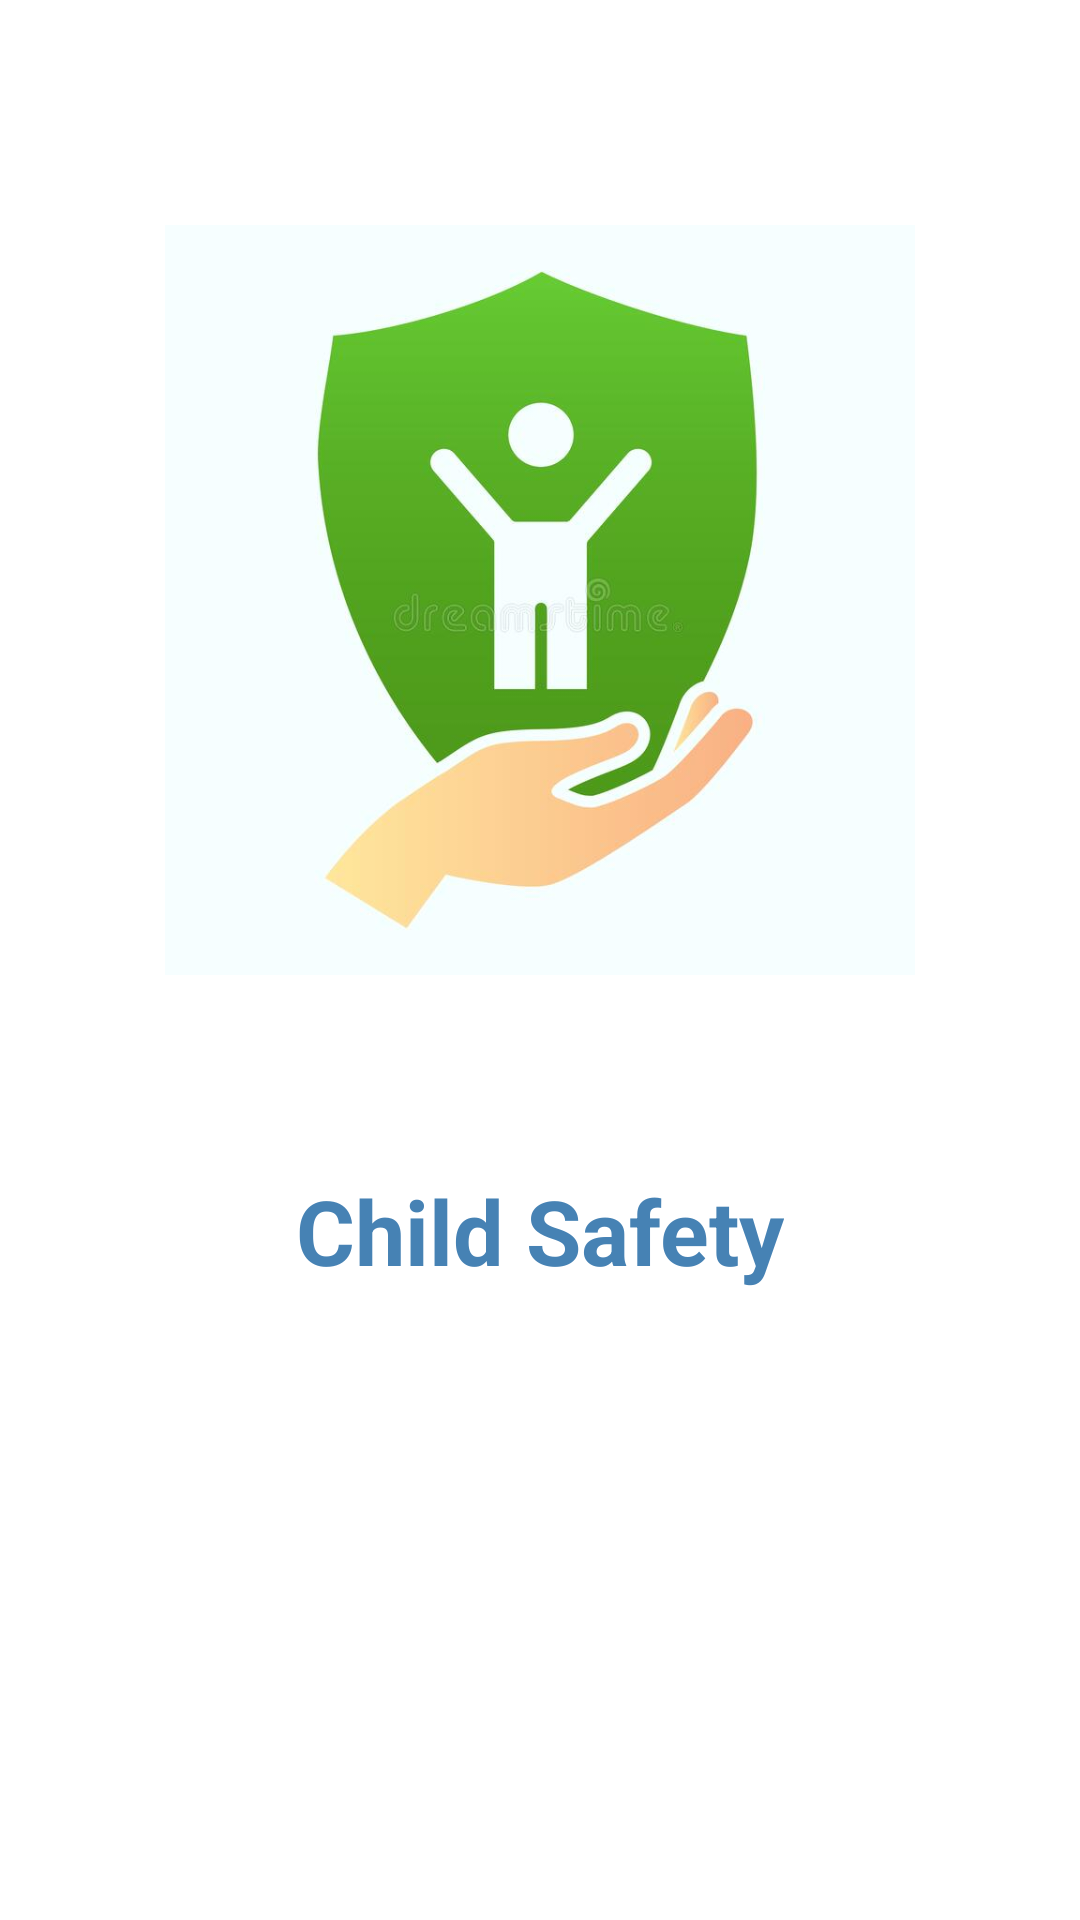

Android layout source for this screen:
<!-- AndroidManifest.xml: application theme Theme.ChildSafetyApp -->
<!-- res/layout/activity_main2.xml -->
<?xml version="1.0" encoding="utf-8"?>
<androidx.constraintlayout.widget.ConstraintLayout xmlns:android="http://schemas.android.com/apk/res/android"
    xmlns:app="http://schemas.android.com/apk/res-auto"
    xmlns:tools="http://schemas.android.com/tools"
    android:layout_width="match_parent"
    android:layout_height="match_parent"
    tools:context=".MainActivity">

    <ImageView
        android:id="@+id/ic_sca"
        android:layout_width="250dp"
        android:layout_height="300dp"
        android:layout_centerHorizontal="true"
        android:layout_marginTop="50dp"
        android:src="@drawable/child_protection"
        app:layout_constraintEnd_toEndOf="parent"
        app:layout_constraintStart_toStartOf="parent"
        app:layout_constraintTop_toTopOf="parent" />

    <Button
        android:id="@+id/btn_onlog"
        android:layout_width="250dp"
        android:layout_height="50dp"
        android:layout_marginTop="30dp"
        android:background="@drawable/green_button"
        android:text="Sign in"
        android:textColor="#ffffff"
        app:backgroundTint="@color/steal_blue"
        app:layout_constraintEnd_toEndOf="@+id/textView2"
        app:layout_constraintHorizontal_bias="0.503"
        app:layout_constraintStart_toStartOf="@+id/textView2"
        app:layout_constraintTop_toBottomOf="@+id/textView2" />

    <TextView
        android:id="@+id/textView2"
        android:layout_width="wrap_content"
        android:layout_height="wrap_content"
        android:layout_marginTop="40dp"
        android:text="@string/child_safety"
        android:textColor="@color/steal_blue"
        android:textSize="30sp"
        android:textStyle="bold"
        app:layout_constraintEnd_toEndOf="@+id/ic_sca"
        app:layout_constraintStart_toStartOf="@+id/ic_sca"
        app:layout_constraintTop_toBottomOf="@+id/ic_sca" />

</androidx.constraintlayout.widget.ConstraintLayout>
<!-- resources referenced by this layout -->
<resources>
  <color name="steal_blue">#4682b4</color>
  <!-- drawable child_protection: jpg bitmap (drawable, 21608 bytes) -->
  <string name="child_safety">Child Safety</string>
  <style name="Theme.ChildSafetyApp" parent="Theme.MaterialComponents.DayNight.NoActionBar">
          
          <item name="colorPrimary">@color/primary </item>
          <item name="android:statusBarColor" tools:targetApi="l">@color/primary </item>
      </style>
  <color name="primary">#6A7CFF</color>
</resources>
